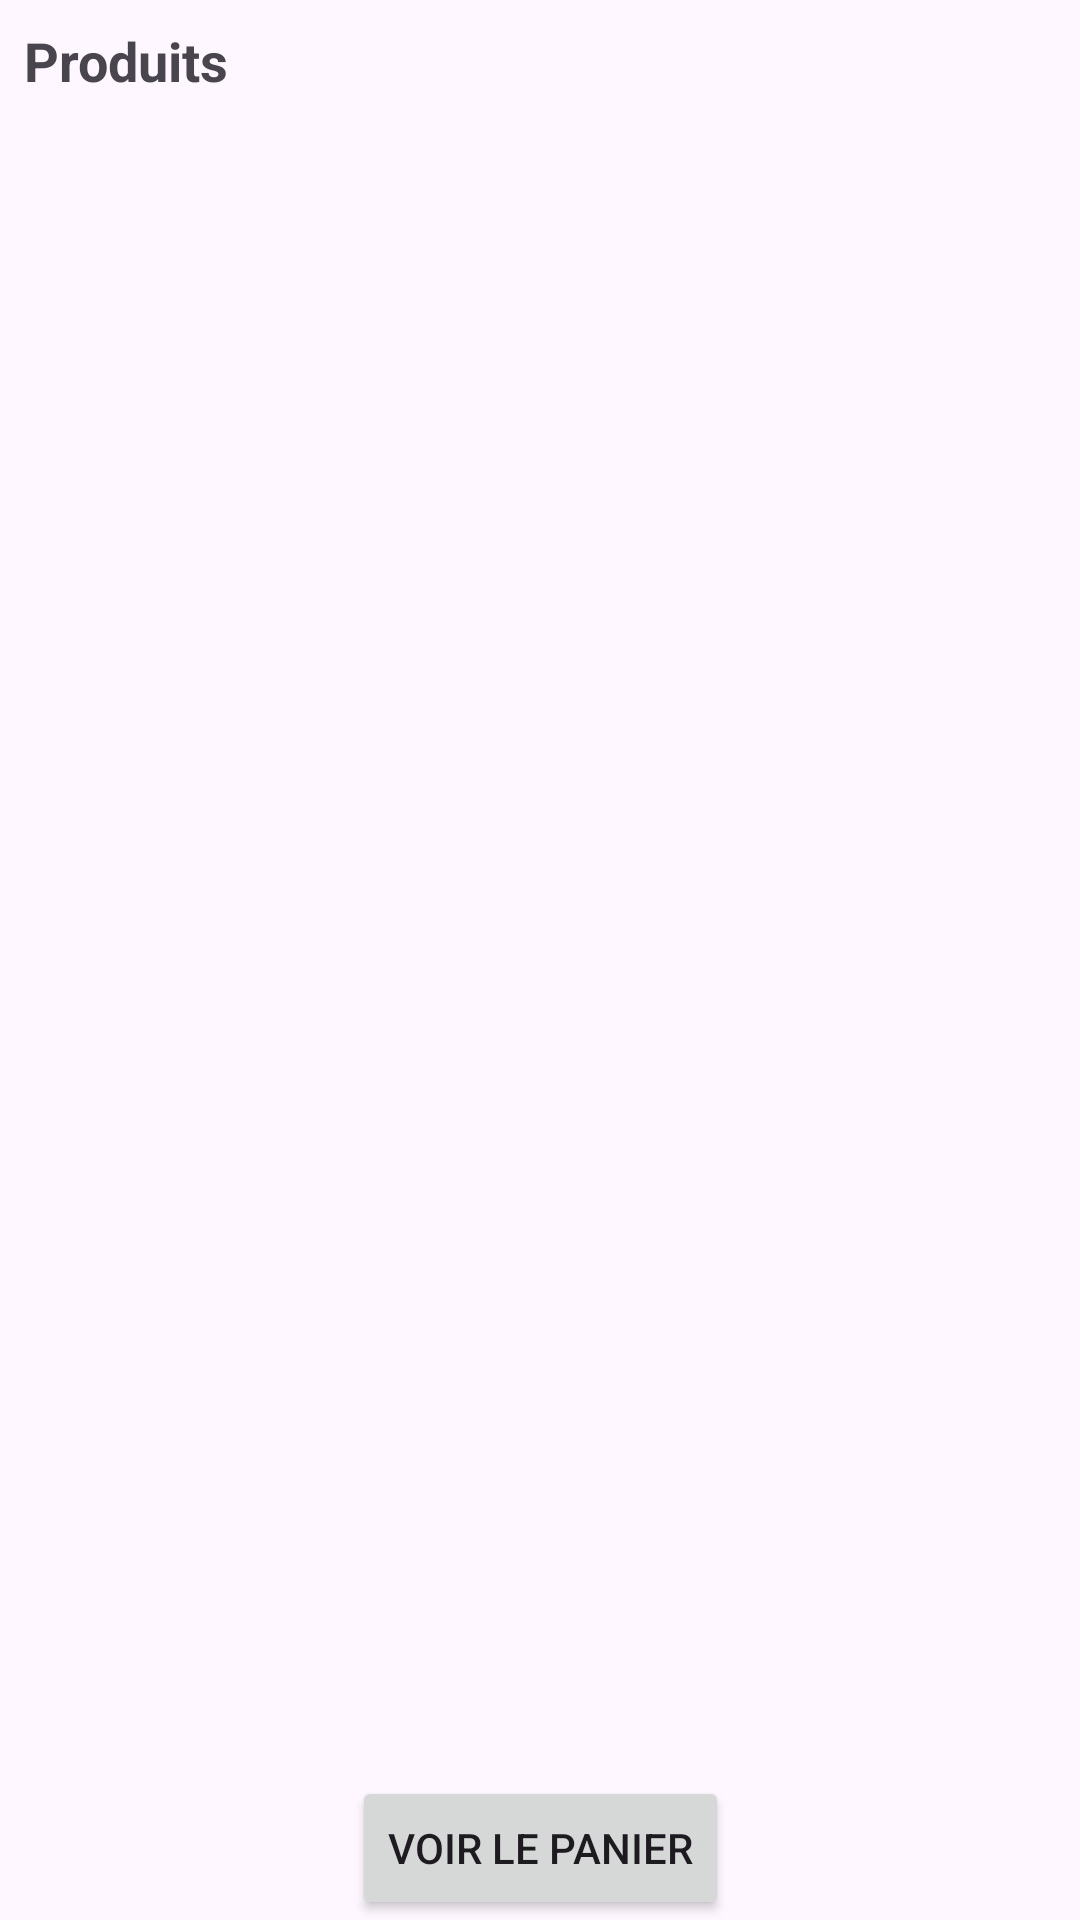

Write the Android layout XML for this screen, with the resource values it uses.
<!-- AndroidManifest.xml: application theme Theme.AppliEcommerce -->
<!-- res/layout/activity_product.xml -->
<?xml version="1.0" encoding="utf-8"?>
<androidx.constraintlayout.widget.ConstraintLayout xmlns:android="http://schemas.android.com/apk/res/android"
    xmlns:app="http://schemas.android.com/apk/res-auto"
    xmlns:tools="http://schemas.android.com/tools"
    android:id="@+id/main"
    android:layout_width="match_parent"
    android:layout_height="match_parent"
    tools:context=".ui.ProductActivity">

    <TextView
        android:id="@+id/produitTitle"
        android:layout_width="wrap_content"
        android:layout_height="wrap_content"
        android:text="Produits"
        android:textSize="18sp"
        android:textStyle="bold"
        android:padding="8dp"
        app:layout_constraintStart_toStartOf="parent"
        app:layout_constraintTop_toTopOf="parent" />

    <androidx.recyclerview.widget.RecyclerView
        android:id="@+id/recyclerViewProducts"
        android:layout_width="match_parent"
        android:layout_height="0dp"
        android:layout_marginStart="32dp"
        android:layout_marginTop="32dp"
        app:layout_constraintStart_toStartOf="parent"
        app:layout_constraintTop_toBottomOf="@+id/produitTitle"
        app:layout_constraintBottom_toBottomOf="parent" />


    <Button
        android:id="@+id/buttonVoirPanier"
        android:layout_width="wrap_content"
        android:layout_height="wrap_content"
        android:text="Voir le panier"
        app:layout_constraintBottom_toBottomOf="parent"
        app:layout_constraintEnd_toEndOf="parent"
        app:layout_constraintStart_toStartOf="parent"/>



</androidx.constraintlayout.widget.ConstraintLayout>
<!-- resources referenced by this layout -->
<resources>
  <style name="Theme.AppliEcommerce" parent="Base.Theme.AppliEcommerce" />
  <style name="Base.Theme.AppliEcommerce" parent="Theme.Material3.DayNight.NoActionBar">
          
          
      </style>
</resources>
